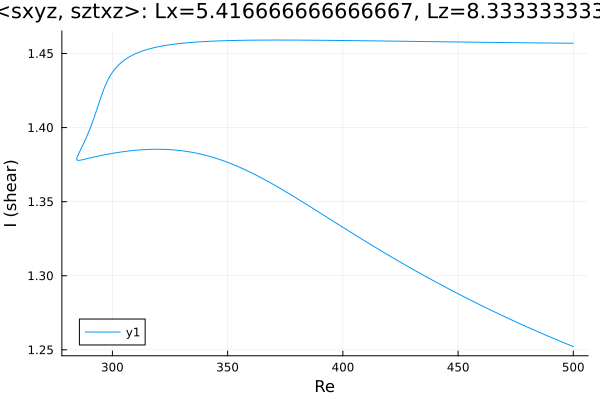

Data behind this chart, as committed beside it:
Re, shear
500.0, 1.252
499.2, 1.253
497.8, 1.254
496.3, 1.255
494.9, 1.255
493.5, 1.256
492.1, 1.257
490.7, 1.258
489.3, 1.259
487.9, 1.26
486.4, 1.261
485, 1.262
483.6, 1.263
482.2, 1.264
480.8, 1.265
479.4, 1.266
478, 1.267
476.5, 1.268
475.1, 1.269
473.7, 1.27
472.3, 1.271
470.9, 1.272
469.5, 1.273
468.1, 1.274
466.6, 1.275
465.2, 1.276
463.8, 1.277
462.4, 1.278
461, 1.279
459.6, 1.28
458.2, 1.281
456.8, 1.283
455.3, 1.284
453.9, 1.285
452.5, 1.286
451.1, 1.287
449.7, 1.288
448.3, 1.289
446.9, 1.29
445.4, 1.292
444, 1.293
442.6, 1.294
441.2, 1.295
439.8, 1.296
438.4, 1.297
437, 1.299
435.5, 1.3
434.1, 1.301
432.7, 1.302
431.3, 1.304
429.9, 1.305
428.5, 1.306
427.1, 1.307
425.6, 1.309
424.2, 1.31
422.8, 1.311
421.4, 1.312
420, 1.314
418.6, 1.315
417.2, 1.316
... 314 more rows
